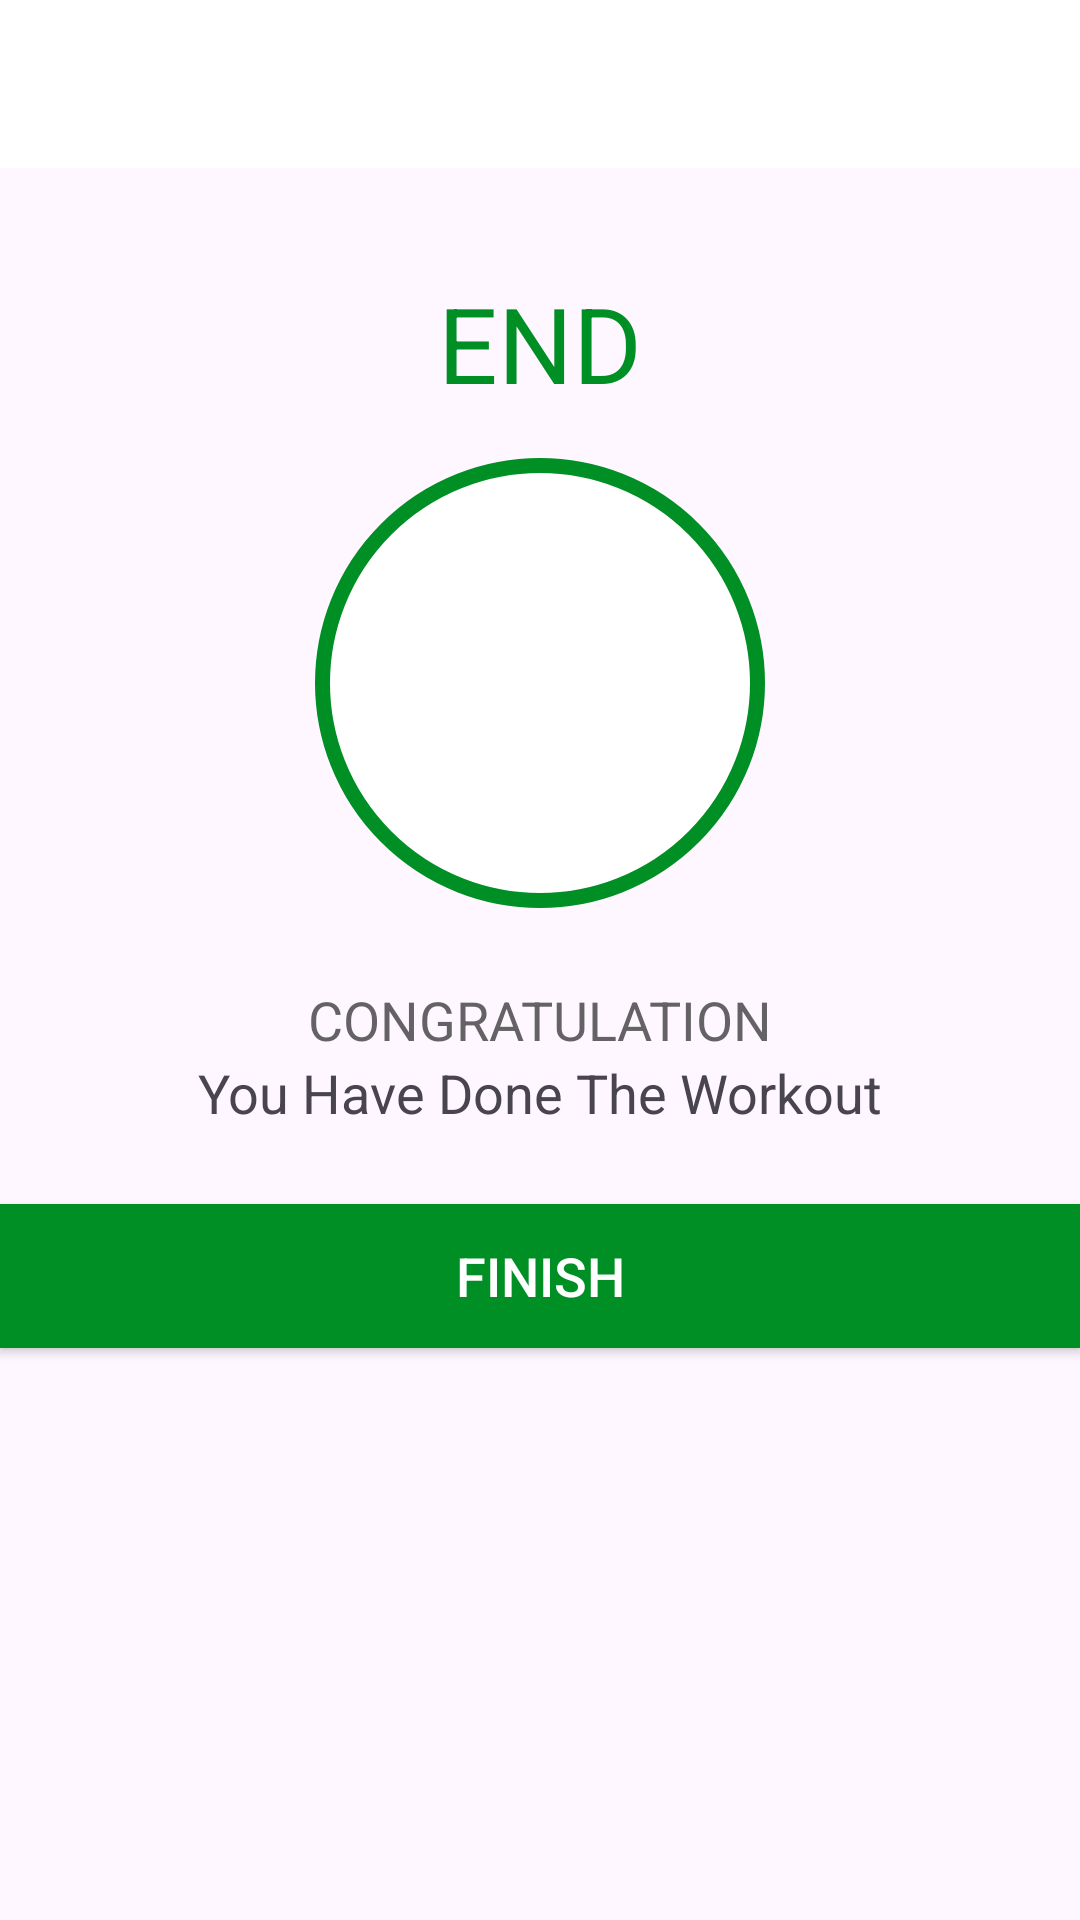

Produce the Android XML layout that renders to this screen, including the resource entries it uses.
<!-- AndroidManifest.xml: application theme Theme._7MinutesWorkout -->
<!-- res/layout/activity_finish.xml -->
<?xml version="1.0" encoding="utf-8"?>
<LinearLayout xmlns:android="http://schemas.android.com/apk/res/android"
    xmlns:app="http://schemas.android.com/apk/res-auto"
    xmlns:tools="http://schemas.android.com/tools"
    android:layout_width="match_parent"
    android:layout_height="match_parent"
    android:gravity="center_horizontal"
    android:orientation="vertical"
    tools:context=".FinishActivity">
    
    <androidx.appcompat.widget.Toolbar
        android:id="@+id/toolBarFinishActivity"
        android:layout_width="match_parent"
        android:layout_height="?android:attr/actionBarSize"
        android:background="#FFFFFF"/>
    <TextView
        android:id="@+id/tvFinish"
        android:layout_width="wrap_content"
        android:layout_height="wrap_content"
        android:layout_marginTop="35dp"
        android:text="END"
        android:textColor="@color/colorAccent"
        android:textSize="35sp"/>
    
    <LinearLayout
        android:layout_width="150dp"
        android:layout_height="150dp"
        android:layout_gravity="center"
        android:gravity="center"
        android:background="@drawable/item_circular_accent_border"
        android:layout_marginTop="15dp">

        <ImageView
            android:layout_width="50dp"
            android:layout_height="50dp"
            android:contentDescription="start image"
            android:src="@drawable/baseline_done_24"/>

    </LinearLayout>
    <TextView
        android:layout_width="wrap_content"
        android:layout_height="wrap_content"
        android:layout_marginTop="25dp"
        android:text="CONGRATULATION"
        android:textColor="@color/colorPrimary"
        android:textSize="18sp"/>
    <TextView
        android:layout_width="wrap_content"
        android:layout_height="wrap_content"
        android:text="You Have Done The Workout"
        android:textSize="18dp"/>

    <Button
        android:id="@+id/btnFinish"
        android:layout_width="match_parent"
        android:layout_height="wrap_content"
        android:layout_marginTop="25dp"
        android:layout_gravity="bottom"
        android:text="Finish"
        android:textColor="#FFFFFF"
        android:textSize="18sp"
        android:background="@color/colorAccent"/>

        

</LinearLayout>
<!-- resources referenced by this layout -->
<resources>
  <color name="colorAccent">#008F24</color>
  <color name="colorPrimary">#B2212121</color>
  <!-- drawable item_circular_accent_border (drawable) -->
  <?xml version="1.0" encoding="utf-8"?>
  <shape xmlns:android="http://schemas.android.com/apk/res/android"
      android:shape="oval"
      >
      <stroke
          android:color="@color/colorAccent"
          android:width="5dp"/>
      <solid
          android:color="@color/white"/>
  
  </shape>
  <style name="Theme._7MinutesWorkout" parent="Base.Theme._7MinutesWorkout" />
  <color name="white">#FFFFFFFF</color>
  <style name="Base.Theme._7MinutesWorkout" parent="Theme.Material3.DayNight.NoActionBar">
          
          
      </style>
</resources>
